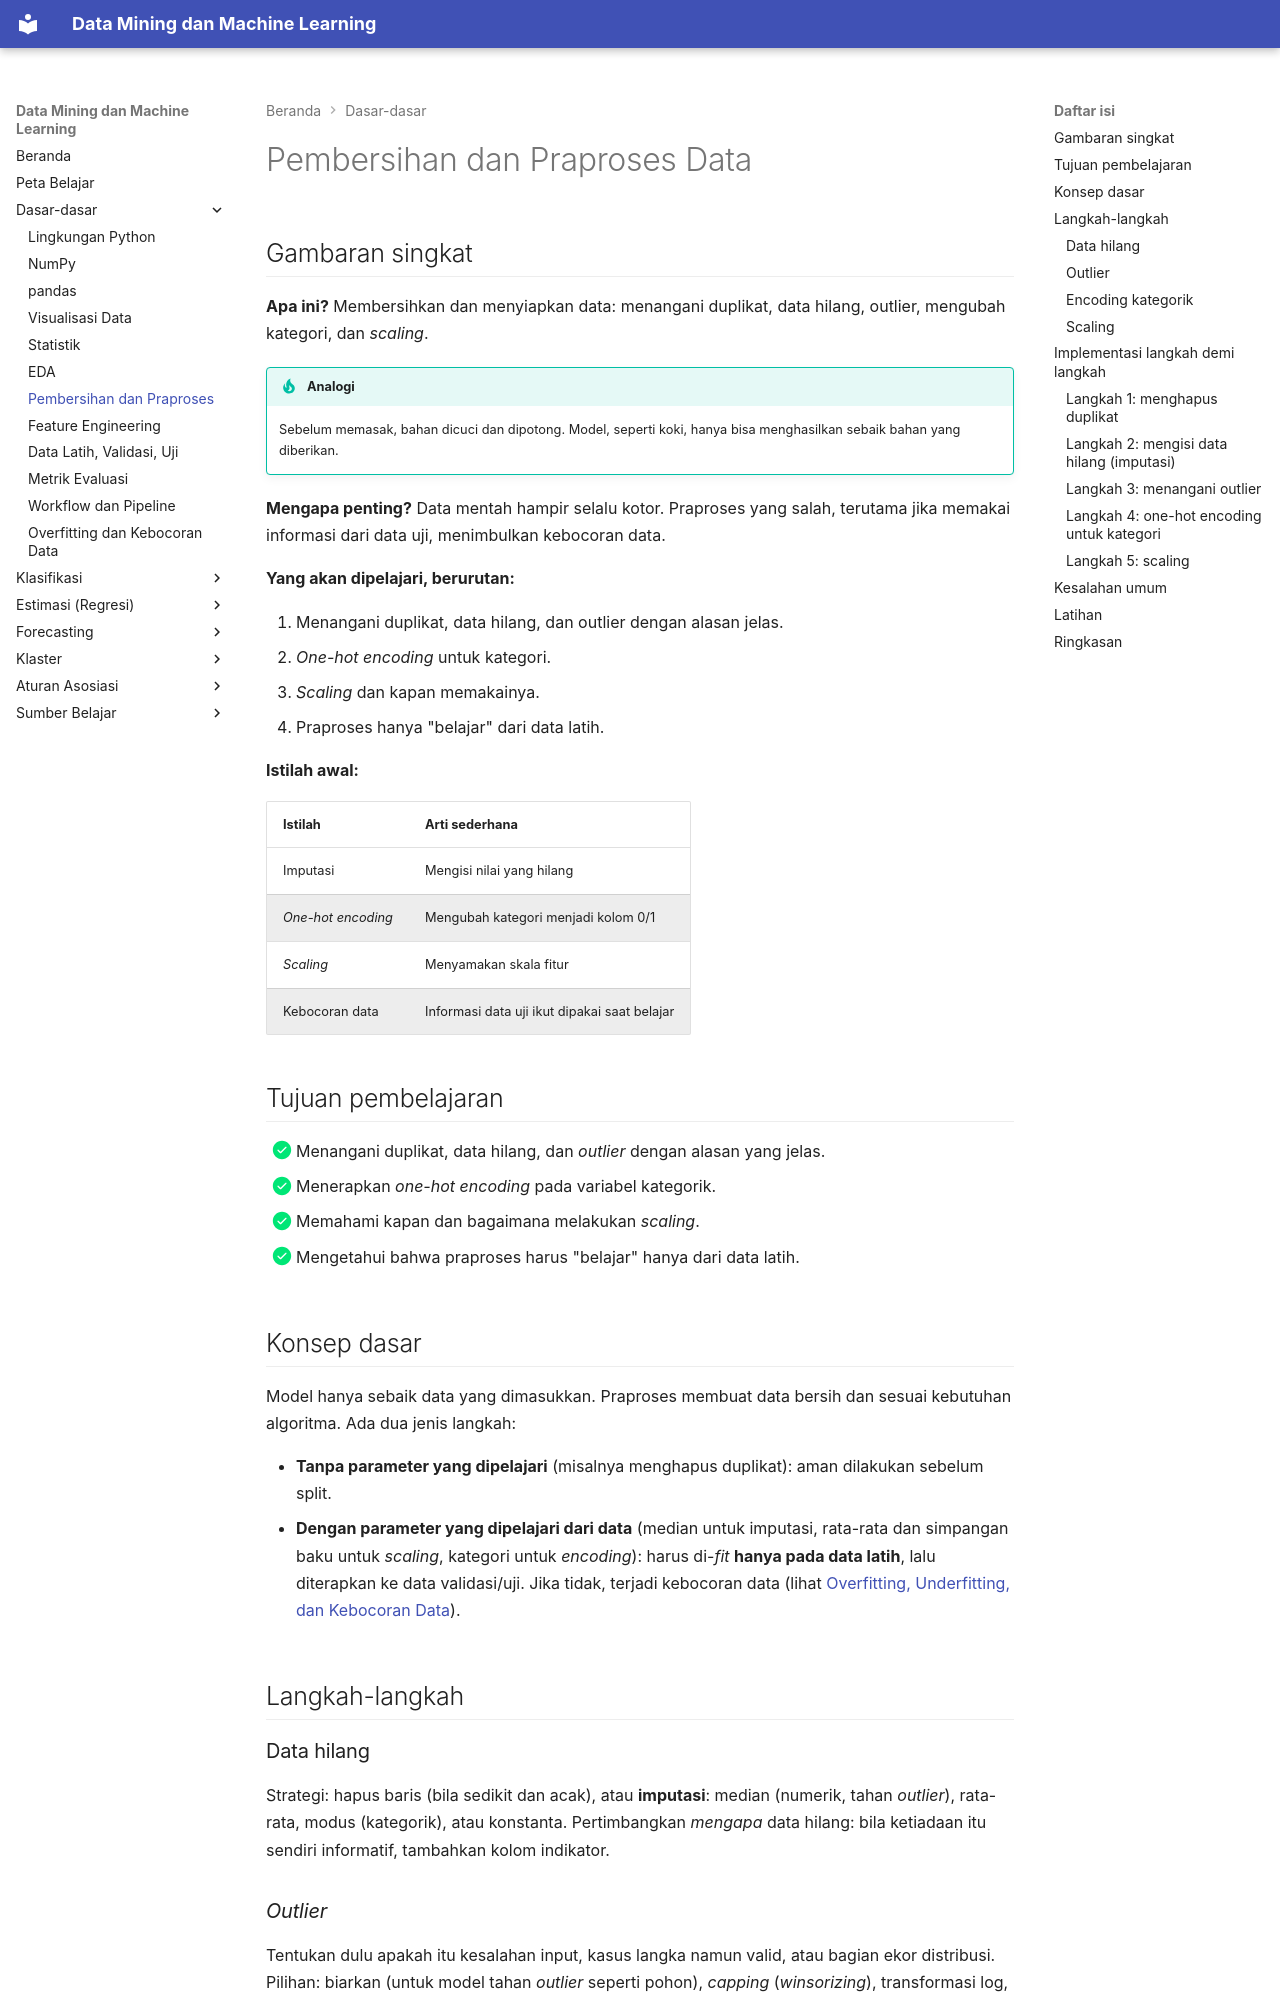

repository: TopekoX/MachineLearning-DataMining · page: fundamentals/data-preprocessing/index.html · generator: mkdocs

# Pembersihan dan Praproses Data

## Gambaran singkat

**Apa ini?** Membersihkan dan menyiapkan data: menangani duplikat, data hilang, outlier, mengubah kategori, dan *scaling*.

!!! tip "Analogi"
    Sebelum memasak, bahan dicuci dan dipotong. Model, seperti koki, hanya bisa menghasilkan sebaik bahan yang diberikan.

**Mengapa penting?** Data mentah hampir selalu kotor. Praproses yang salah, terutama jika memakai informasi dari data uji, menimbulkan kebocoran data.

**Yang akan dipelajari, berurutan:**

1. Menangani duplikat, data hilang, dan outlier dengan alasan jelas.
2. *One-hot encoding* untuk kategori.
3. *Scaling* dan kapan memakainya.
4. Praproses hanya "belajar" dari data latih.

**Istilah awal:**

| Istilah | Arti sederhana |
|---|---|
| Imputasi | Mengisi nilai yang hilang |
| *One-hot encoding* | Mengubah kategori menjadi kolom 0/1 |
| *Scaling* | Menyamakan skala fitur |
| Kebocoran data | Informasi data uji ikut dipakai saat belajar |

## Tujuan pembelajaran

- [x] Menangani duplikat, data hilang, dan *outlier* dengan alasan yang jelas.
- [x] Menerapkan *one-hot encoding* pada variabel kategorik.
- [x] Memahami kapan dan bagaimana melakukan *scaling*.
- [x] Mengetahui bahwa praproses harus "belajar" hanya dari data latih.

## Konsep dasar

Model hanya sebaik data yang dimasukkan. Praproses membuat data bersih dan sesuai kebutuhan algoritma. Ada dua jenis langkah:

- **Tanpa parameter yang dipelajari** (misalnya menghapus duplikat): aman dilakukan sebelum split.
- **Dengan parameter yang dipelajari dari data** (median untuk imputasi, rata-rata dan simpangan baku untuk *scaling*, kategori untuk *encoding*): harus di-*fit* **hanya pada data latih**, lalu diterapkan ke data validasi/uji. Jika tidak, terjadi kebocoran data (lihat [Overfitting, Underfitting, dan Kebocoran Data](overfitting-leakage.md)).

## Langkah-langkah

### Data hilang

Strategi: hapus baris (bila sedikit dan acak), atau **imputasi**: median (numerik, tahan *outlier*), rata-rata, modus (kategorik), atau konstanta. Pertimbangkan *mengapa* data hilang: bila ketiadaan itu sendiri informatif, tambahkan kolom indikator.

### *Outlier*

Tentukan dulu apakah itu kesalahan input, kasus langka namun valid, atau bagian ekor distribusi. Pilihan: biarkan (untuk model tahan *outlier* seperti pohon), *capping* (*winsorizing*), transformasi log, atau hapus bila jelas salah.
